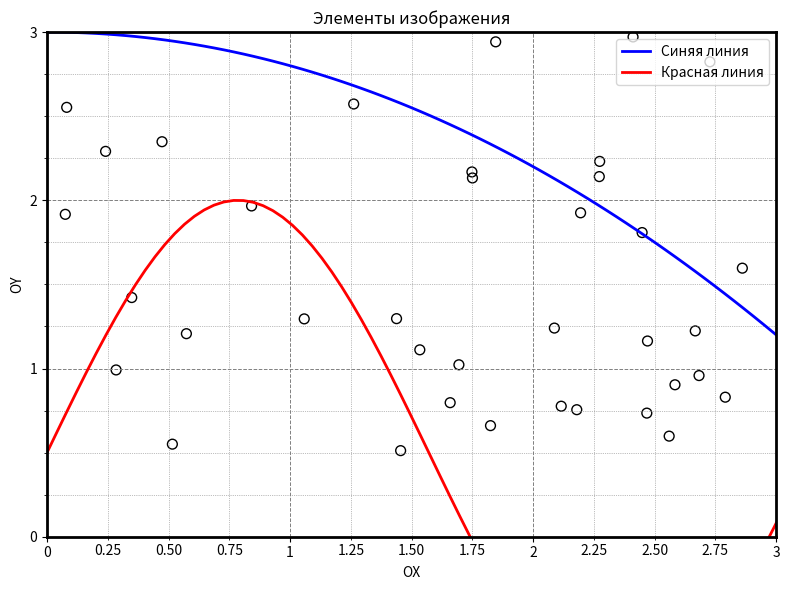

This chart was generated by the following Python code:
import matplotlib.pyplot as plt
import numpy as np

x = np.linspace(0, 4, 100)
y1 = 3 - x**2/5
y2 = 0.5 + 1.5 * np.sin(2*x)

np.random.seed(0)
scatter_x = np.random.uniform(0, 4, 50)
scatter_y = np.random.uniform(0.5, 3, 50)

fig, ax = plt.subplots(figsize=(8, 6))

ax.grid(which='major', color='gray', linestyle='--', linewidth=0.7)
ax.grid(which='minor', color='gray', linestyle=':', linewidth=0.5)

ax.set_xticks(np.arange(0, 5, 1), minor=False)
ax.set_yticks(np.arange(0, 5, 1), minor=False)

minor_xticks = np.arange(0, 4.25, 0.25)
ax.set_xticks(minor_xticks, minor=True)
ax.set_xticklabels(
    [f'{val:.2f}' if val not in np.arange(0, 5, 1) else '' for val in minor_xticks],
    minor=True
)

ax.set_yticks(np.arange(0, 4.25, 0.25), minor=True)

ax.plot(x, y1, color='blue', linewidth=2, label='Синяя линия')
ax.plot(x, y2, color='red', linewidth=2, label='Красная линия')

ax.scatter(scatter_x, scatter_y, s=50, facecolors='none', edgecolors='black', linewidths=1)

for spine in ax.spines.values():
    spine.set_linewidth(2)

ax.set_title('Элементы изображения')
ax.set_xlabel('OX')
ax.set_ylabel('OY')
ax.legend(loc='upper right')

plt.xlim(0, 3)
plt.ylim(0, 3)


plt.tight_layout()
plt.show()
